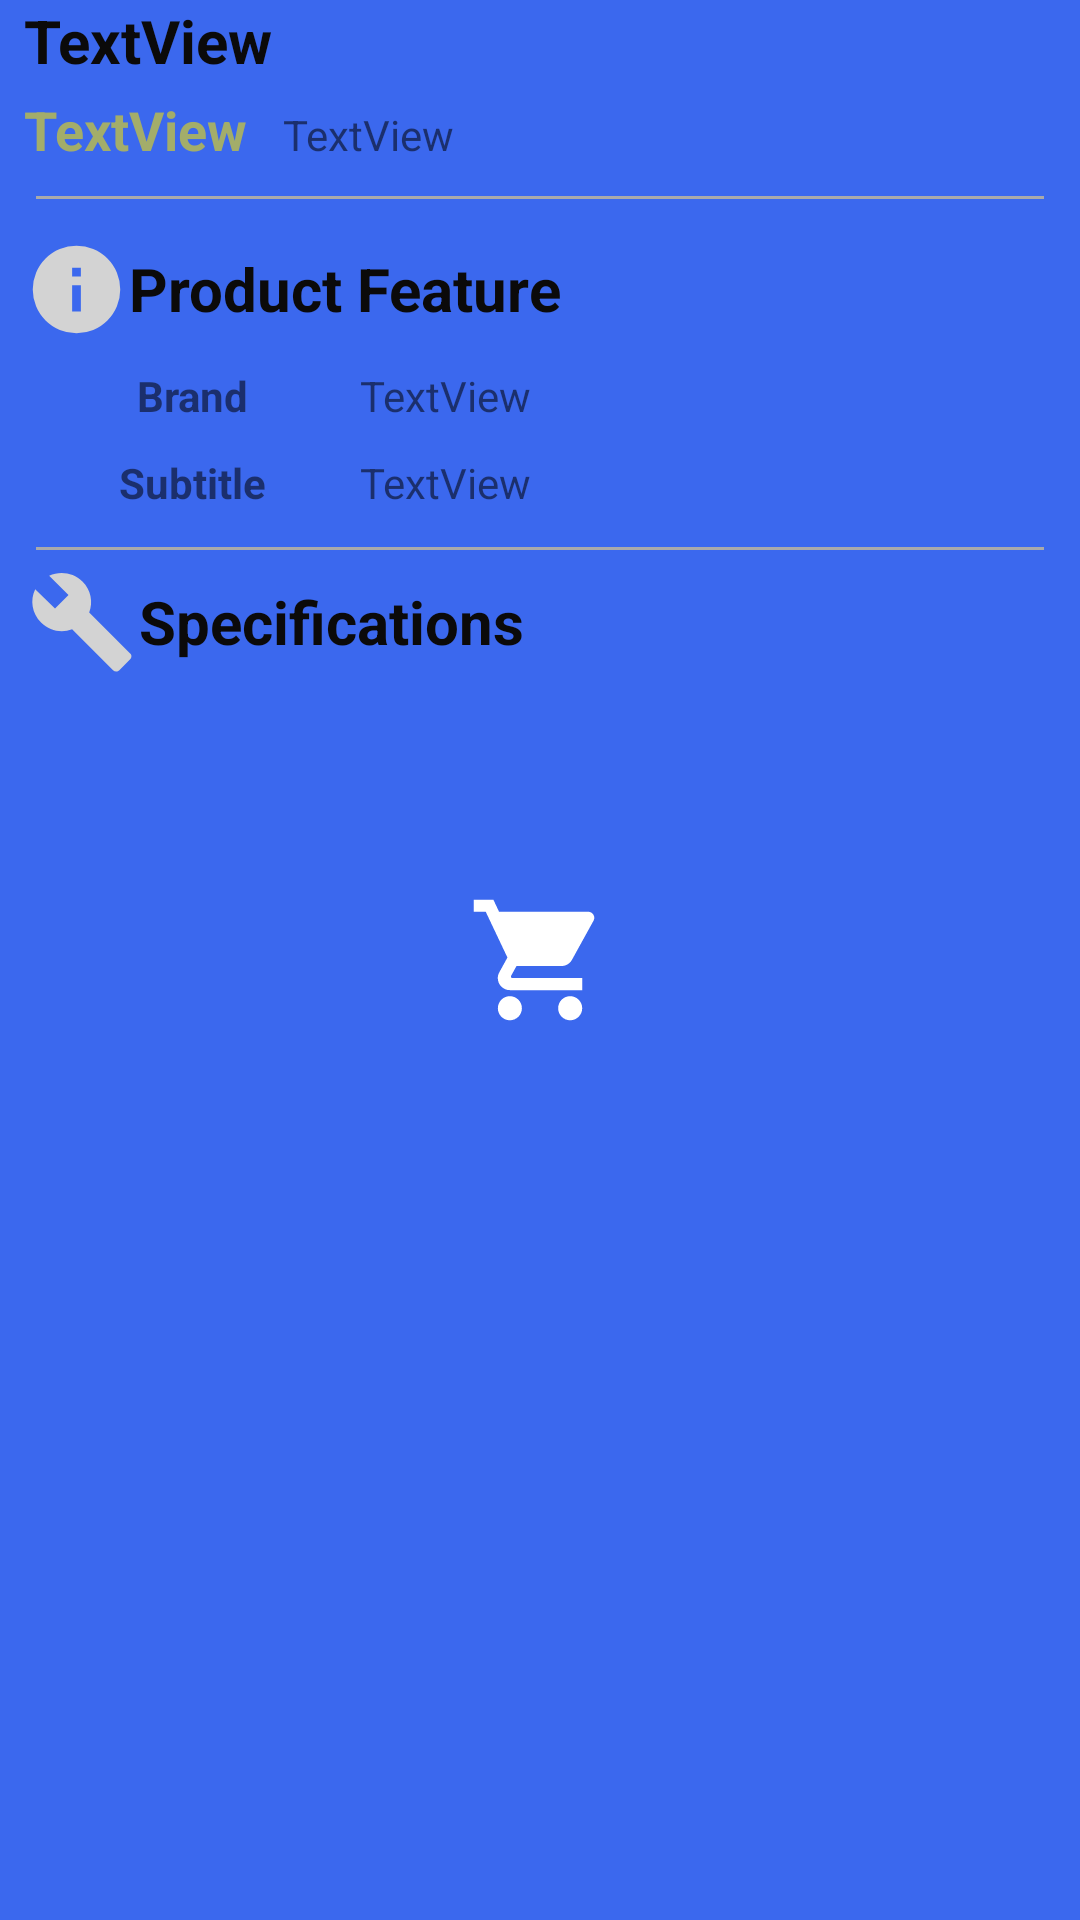

Android layout source for this screen:
<!-- AndroidManifest.xml: application theme AppTheme.Launcher -->
<!-- res/layout/fragment_one.xml -->
<?xml version="1.0" encoding="utf-8"?>
<RelativeLayout xmlns:android="http://schemas.android.com/apk/res/android"
    xmlns:app="http://schemas.android.com/apk/res-auto"
    xmlns:tools="http://schemas.android.com/tools"
    android:layout_width="match_parent"
    android:layout_height="wrap_content"
    android:orientation="vertical">

    <ScrollView
        android:layout_width="match_parent"
        android:layout_height="wrap_content">

        <LinearLayout
            android:layout_width="match_parent"
            android:layout_height="wrap_content"
            android:orientation="vertical">

            <HorizontalScrollView
                android:id="@+id/galleryLayout"
                android:layout_width="match_parent"
                android:layout_height="wrap_content"
                android:layout_marginStart="3dp"
                android:layout_marginTop="0dp">

                <LinearLayout
                    android:id="@+id/imgsLayout"
                    android:layout_width="wrap_content"
                    android:layout_height="wrap_content"
                    android:orientation="horizontal">

                </LinearLayout>
            </HorizontalScrollView>

            <ScrollView
                android:id="@+id/detailScrollView"
                android:layout_width="match_parent"
                android:layout_height="380dp">

                <LinearLayout
                    android:id="@+id/detailLayout"
                    android:layout_width="match_parent"
                    android:layout_height="match_parent"
                    android:orientation="vertical">

                    <TextView
                        android:id="@+id/detailTitle"
                        android:layout_width="match_parent"
                        android:layout_height="wrap_content"
                        android:ellipsize="end"
                        android:maxLines="2"
                        android:paddingLeft="8dp"
                        android:paddingRight="8dp"
                        android:text="TextView"
                        android:textColor="#0B0A0A"
                        android:textSize="20sp"
                        android:textStyle="bold" />

                    <LinearLayout
                        android:layout_width="match_parent"
                        android:layout_height="match_parent"
                        android:layout_marginTop="4dp"
                        android:orientation="horizontal">

                        <TextView
                            android:id="@+id/detailprice"
                            android:layout_width="wrap_content"
                            android:layout_height="wrap_content"
                            android:paddingLeft="8dp"
                            android:paddingRight="4dp"
                            android:text="TextView"
                            android:textColor="#a3ad6a"
                            android:textSize="18sp"
                            android:textStyle="bold" />

                        <TextView
                            android:id="@+id/detailshippingcost"
                            android:layout_width="wrap_content"
                            android:layout_height="wrap_content"
                            android:paddingLeft="8dp"
                            android:text="TextView" />
                    </LinearLayout>


                    <LinearLayout
                        android:id="@+id/productfeaturelayout"
                        android:layout_width="match_parent"
                        android:layout_height="wrap_content"
                        android:orientation="vertical">

                        <ImageView
                            android:id="@+id/divider3"
                            android:layout_width="match_parent"
                            android:layout_height="1dp"
                            android:layout_marginTop="10dp"
                            android:layout_marginBottom="10dp"
                            android:paddingLeft="12dp"
                            android:paddingRight="12dp"
                            app:srcCompat="@android:color/darker_gray"
                            tools:srcCompat="@android:color/darker_gray" />

                        <LinearLayout
                            android:layout_width="match_parent"
                            android:layout_height="wrap_content"
                            android:layout_marginTop="2dp"
                            android:layout_marginBottom="4dp"
                            android:gravity="center_vertical"
                            android:orientation="horizontal">

                            <ImageView
                                android:id="@+id/imageView2"
                                android:layout_width="0dp"
                                android:layout_height="36dp"
                                android:layout_weight="1"
                                android:paddingLeft="8dp"
                                app:srcCompat="@drawable/information" />

                            <TextView
                                android:id="@+id/productFeature"
                                android:layout_width="wrap_content"
                                android:layout_height="wrap_content"
                                android:layout_weight="4"
                                android:gravity="center_vertical"
                                android:text="Product Feature"
                                android:textColor="#0B0A0A"
                                android:textSize="20sp"
                                android:textStyle="bold" />

                        </LinearLayout>

                        <LinearLayout
                            android:id="@+id/brandLayout"
                            android:layout_width="match_parent"
                            android:layout_height="match_parent"
                            android:layout_marginTop="4dp"
                            android:orientation="horizontal">

                            <TextView
                                android:layout_width="120dp"
                                android:layout_height="wrap_content"
                                android:gravity="center_horizontal"
                                android:maxWidth="80dp"
                                android:paddingLeft="8dp"
                                android:text="Brand"
                                android:textStyle="normal|bold" />

                            <TextView
                                android:id="@+id/brandView"
                                android:layout_width="wrap_content"
                                android:layout_height="wrap_content"
                                android:layout_weight="3"
                                android:ellipsize="end"
                                android:gravity="start|left"
                                android:maxLines="1"
                                android:paddingRight="8dp"
                                android:text="TextView" />
                        </LinearLayout>

                        <LinearLayout
                            android:id="@+id/subtitleLayout"
                            android:layout_width="match_parent"
                            android:layout_height="match_parent"
                            android:layout_marginTop="10dp"
                            android:orientation="horizontal">

                            <TextView
                                android:layout_width="120dp"
                                android:layout_height="wrap_content"
                                android:gravity="center_horizontal"
                                android:maxWidth="80dp"
                                android:paddingLeft="8dp"
                                android:text="Subtitle"
                                android:textStyle="normal|bold" />

                            <TextView
                                android:id="@+id/subtitleView"
                                android:layout_width="wrap_content"
                                android:layout_height="wrap_content"
                                android:layout_weight="3"
                                android:ellipsize="end"
                                android:gravity="left"
                                android:maxLines="1"
                                android:paddingRight="8dp"
                                android:text="TextView" />
                        </LinearLayout>

                    </LinearLayout>

                    <LinearLayout
                        android:id="@+id/specLayout"
                        android:layout_width="match_parent"
                        android:layout_height="wrap_content"
                        android:layout_marginTop="8dp"
                        android:layout_marginBottom="10dp"
                        android:orientation="vertical"
                        android:visibility="visible">


                        <ImageView
                            android:id="@+id/divider4"
                            android:layout_width="match_parent"
                            android:layout_height="1dp"
                            android:layout_marginTop="4dp"
                            android:layout_marginBottom="4dp"
                            android:paddingLeft="12dp"
                            android:paddingRight="12dp"
                            app:srcCompat="@android:color/darker_gray"
                            tools:srcCompat="@android:color/darker_gray" />

                        <LinearLayout
                            android:id="@+id/spectitle"
                            android:layout_width="match_parent"
                            android:layout_height="match_parent"
                            android:layout_gravity="center_vertical"
                            android:layout_marginTop="2dp"
                            android:layout_marginBottom="8dp"
                            android:baselineAligned="false"
                            android:gravity="center_vertical"
                            android:orientation="horizontal"
                            tools:visibility="visible">

                            <ImageView
                                android:id="@+id/spcicIcon2"
                                android:layout_width="0dp"
                                android:layout_height="36dp"
                                android:layout_weight="1"
                                android:paddingLeft="8dp"
                                android:visibility="visible"
                                app:srcCompat="@drawable/wrench" />

                            <TextView
                                android:id="@+id/specifications"
                                android:layout_width="wrap_content"
                                android:layout_height="wrap_content"
                                android:layout_weight="4"
                                android:text="Specifications"
                                android:textColor="#0B0A0A"
                                android:textSize="20sp"
                                android:textStyle="bold" />

                        </LinearLayout>

                        <LinearLayout
                            android:id="@+id/valuesLayout"
                            android:layout_width="match_parent"
                            android:layout_height="match_parent"
                            android:gravity="center_vertical"
                            android:orientation="vertical"></LinearLayout>

                    </LinearLayout>

                </LinearLayout>


            </ScrollView>


        </LinearLayout>
    </ScrollView>

</RelativeLayout>
<!-- resources referenced by this layout -->
<resources>
  <!-- drawable information (drawable) -->
  <vector xmlns:android="http://schemas.android.com/apk/res/android"
      android:height="24dp"
      android:width="24dp"
      android:viewportWidth="24"
      android:viewportHeight="24">
      <path android:fillColor="#d3d3d3" android:pathData="M13,9H11V7H13M13,17H11V11H13M12,2A10,10 0 0,0 2,12A10,10 0 0,0 12,22A10,10 0 0,0 22,12A10,10 0 0,0 12,2Z" />
  </vector>
  <!-- drawable wrench (drawable) -->
  <vector xmlns:android="http://schemas.android.com/apk/res/android"
      android:height="24dp"
      android:width="24dp"
      android:viewportWidth="24"
      android:viewportHeight="24">
      <path android:fillColor="#d3d3d3" android:pathData="M22.7,19L13.6,9.9C14.5,7.6 14,4.9 12.1,3C10.1,1 7.1,0.6 4.7,1.7L9,6L6,9L1.6,4.7C0.4,7.1 0.9,10.1 2.9,12.1C4.8,14 7.5,14.5 9.8,13.6L18.9,22.7C19.3,23.1 19.9,23.1 20.3,22.7L22.6,20.4C23.1,20 23.1,19.3 22.7,19Z" />
  </vector>
  <style name="AppTheme.Launcher" parent="Theme.AppCompat.Light.DarkActionBar">
          <item name="colorPrimary">@color/app_blue_eBay</item>
          <item name="android:windowBackground">@drawable/launch_screen</item>
      </style>
  <color name="app_blue_eBay">#3b68ee</color>
  <!-- drawable launch_screen (drawable) -->
  <?xml version="1.0" encoding="utf-8"?>
  <layer-list xmlns:android="http://schemas.android.com/apk/res/android" android:opacity="opaque">
  
      
      <item android:drawable="@color/app_blue_eBay"/>
      
      <item  android:drawable="@drawable/ic_launcher_foreground"
          android:gravity="center">
  
  
      </item>
  
  </layer-list>
  <!-- drawable ic_launcher_foreground (drawable) -->
  <vector xmlns:android="http://schemas.android.com/apk/res/android"
      android:width="108dp"
      android:height="108dp"
      android:viewportWidth="53.739365"
      android:viewportHeight="53.739365"
      android:tint="#FFFFFF">
    <group android:translateX="14.869682"
        android:translateY="14.869682">
        <path
            android:fillColor="#FF000000"
            android:pathData="M7,18c-1.1,0 -1.99,0.9 -1.99,2S5.9,22 7,22s2,-0.9 2,-2 -0.9,-2 -2,-2zM1,2v2h2l3.6,7.59 -1.35,2.45c-0.16,0.28 -0.25,0.61 -0.25,0.96 0,1.1 0.9,2 2,2h12v-2L7.42,15c-0.14,0 -0.25,-0.11 -0.25,-0.25l0.03,-0.12 0.9,-1.63h7.45c0.75,0 1.41,-0.41 1.75,-1.03l3.58,-6.49c0.08,-0.14 0.12,-0.31 0.12,-0.48 0,-0.55 -0.45,-1 -1,-1L5.21,4l-0.94,-2L1,2zM17,18c-1.1,0 -1.99,0.9 -1.99,2s0.89,2 1.99,2 2,-0.9 2,-2 -0.9,-2 -2,-2z"/>
    </group>
  </vector>
</resources>
